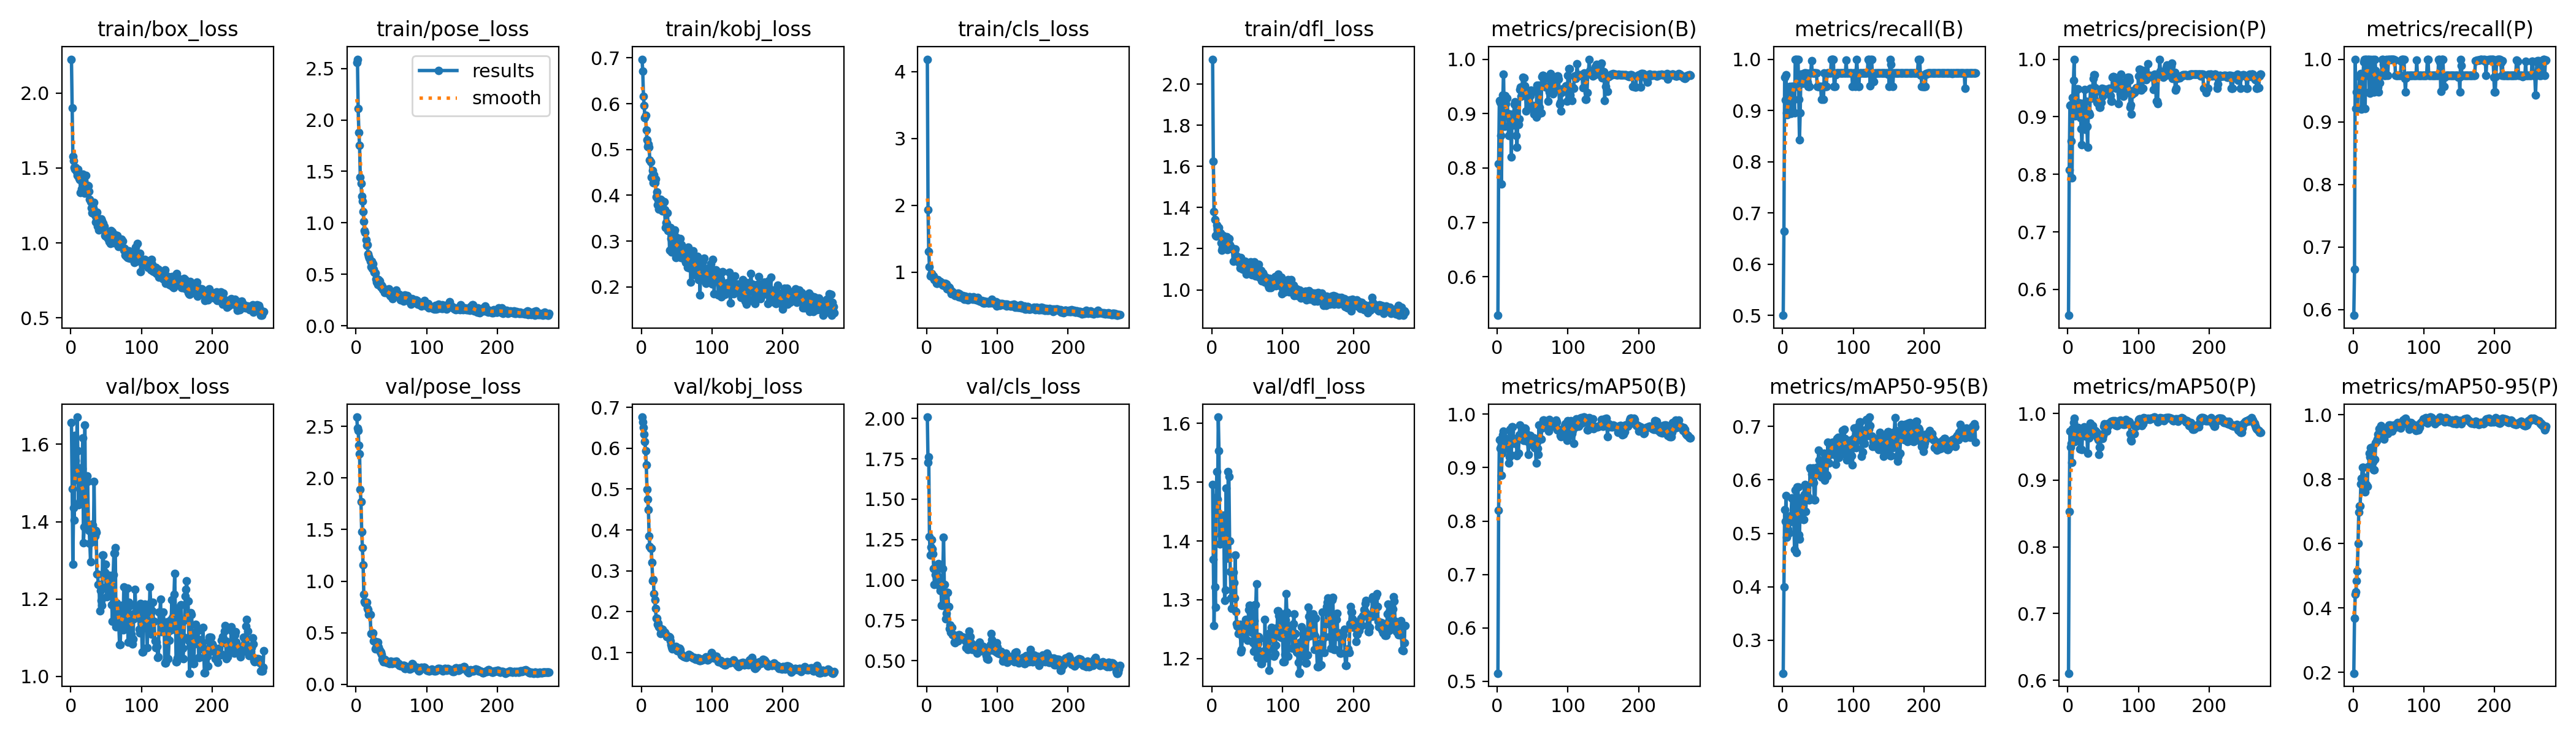

The data file committed next to this chart (first rows):
epoch, time, train/box_loss, train/pose_loss, train/kobj_loss, train/cls_loss, train/dfl_loss, metrics/precision(B), metrics/recall(B), metrics/mAP50(B), metrics/mAP50-95(B), metrics/precision(P), metrics/recall(P), metrics/mAP50(P), metrics/mAP50-95(P), val/box_loss, val/pose_loss, val/kobj_loss, val/cls_loss, val/dfl_loss, lr/pg0, lr/pg1, lr/pg2
1, 36.69, 2.225, 2.558, 0.697, 4.186, 2.121, 0.5293, 0.5, 0.5152, 0.2384, 0.5549, 0.5907, 0.6104, 0.1976, 1.656, 2.591, 0.6762, 2.008, 1.496, 0.00012, 0.00012, 0.00012
2, 40.02, 1.902, 2.59, 0.6705, 1.935, 1.625, 0.8079, 0.6641, 0.8202, 0.3996, 0.8079, 0.6641, 0.853, 0.3689, 1.484, 2.482, 0.6643, 1.726, 1.368, 0.0002594, 0.0002594, 0.0002594
3, 43.05, 1.578, 2.111, 0.6166, 1.314, 1.38, 0.9244, 0.965, 0.952, 0.5437, 0.9198, 1, 0.973, 0.442, 1.29, 2.461, 0.6508, 1.76, 1.257, 0.000398, 0.000398, 0.000398
4, 46.37, 1.55, 1.88, 0.596, 1.084, 1.341, 0.921, 0.9208, 0.9363, 0.5224, 0.921, 0.9208, 0.9499, 0.4512, 1.436, 2.32, 0.6339, 1.268, 1.321, 0.000536, 0.000536, 0.000536
5, 49.32, 1.502, 1.751, 0.5686, 0.9406, 1.264, 0.8599, 0.9695, 0.9378, 0.5701, 0.8577, 0.9474, 0.9554, 0.484, 1.404, 2.235, 0.6168, 1.155, 1.287, 0.0006733, 0.0006733, 0.0006733
6, 52.53, 1.489, 1.443, 0.5743, 0.9686, 1.261, 0.771, 0.8947, 0.8856, 0.4927, 0.7936, 0.9211, 0.9268, 0.5151, 1.622, 1.886, 0.5943, 1.203, 1.474, 0.0008099, 0.0008099, 0.0008099
7, 55.62, 1.503, 1.385, 0.5424, 0.9787, 1.316, 0.8944, 0.8921, 0.9264, 0.5177, 0.9333, 0.9474, 0.9772, 0.5999, 1.558, 1.768, 0.5597, 1.248, 1.518, 0.0009457, 0.0009457, 0.0009457
8, 58.73, 1.476, 1.259, 0.5217, 0.9416, 1.293, 0.9344, 0.9211, 0.9614, 0.507, 0.9629, 0.9474, 0.9865, 0.6979, 1.508, 1.477, 0.4985, 1.192, 1.471, 0.001081, 0.001081, 0.001081
9, 61.7, 1.449, 1.212, 0.5057, 0.9254, 1.294, 0.9729, 0.9458, 0.9683, 0.5006, 1, 0.9721, 0.9923, 0.7159, 1.67, 1.327, 0.4759, 1.161, 1.611, 0.001215, 0.001215, 0.001215
10, 64.99, 1.491, 1.109, 0.5115, 0.9414, 1.302, 0.8768, 0.9474, 0.9373, 0.5207, 0.9011, 0.9737, 0.958, 0.7177, 1.583, 1.155, 0.4501, 1.072, 1.553, 0.001349, 0.001349, 0.001349
11, 68.1, 1.443, 1.015, 0.5051, 0.8861, 1.268, 0.9335, 0.8947, 0.9497, 0.5325, 0.9253, 0.9772, 0.9724, 0.7845, 1.444, 0.875, 0.3852, 0.9737, 1.395, 0.001482, 0.001482, 0.001482
12, 71.05, 1.431, 0.9221, 0.4769, 0.8997, 1.275, 0.9188, 0.894, 0.9541, 0.527, 0.9459, 0.9198, 0.9761, 0.8023, 1.538, 0.7987, 0.36, 1.031, 1.444, 0.001615, 0.001615, 0.001615
13, 74.19, 1.423, 0.9048, 0.4724, 0.8914, 1.229, 0.9281, 0.9474, 0.9536, 0.5658, 0.9486, 0.9723, 0.9787, 0.8359, 1.451, 0.7895, 0.3559, 1.032, 1.411, 0.001747, 0.001747, 0.001747
14, 77.14, 1.337, 0.8367, 0.4392, 0.8325, 1.193, 0.9281, 0.9474, 0.9536, 0.5658, 0.9486, 0.9723, 0.9787, 0.8359, 1.451, 0.7895, 0.3559, 1.032, 1.411, 0.001878, 0.001878, 0.001878
15, 80.16, 1.36, 0.7803, 0.441, 0.8336, 1.205, 0.9006, 0.9474, 0.9401, 0.5335, 0.9044, 0.9954, 0.9745, 0.806, 1.48, 0.7969, 0.321, 1.093, 1.435, 0.001931, 0.001931, 0.001931
16, 82.98, 1.366, 0.7889, 0.4547, 0.8887, 1.265, 0.8603, 0.9211, 0.9085, 0.5218, 0.914, 1, 0.9681, 0.7928, 1.538, 0.7351, 0.2761, 0.9877, 1.444, 0.001926, 0.001926, 0.001926
17, 86.09, 1.459, 0.7014, 0.4279, 0.8548, 1.241, 0.8965, 0.8947, 0.9194, 0.4695, 0.9241, 0.9211, 0.9471, 0.7605, 1.616, 0.7224, 0.2792, 1.103, 1.401, 0.001921, 0.001921, 0.001921
18, 88.94, 1.436, 0.6768, 0.4442, 0.8633, 1.258, 0.8987, 1, 0.9718, 0.5804, 0.8987, 1, 0.9718, 0.7759, 1.346, 0.6752, 0.2435, 0.9597, 1.299, 0.001916, 0.001916, 0.001916
19, 91.92, 1.418, 0.6572, 0.4273, 0.8586, 1.252, 0.8788, 1, 0.9673, 0.5529, 0.8788, 1, 0.9673, 0.7826, 1.386, 0.679, 0.2285, 0.9336, 1.316, 0.001911, 0.001911, 0.001911
20, 94.84, 1.33, 0.6291, 0.4357, 0.8286, 1.2, 0.8204, 0.9474, 0.924, 0.4639, 0.8512, 0.9737, 0.9461, 0.7776, 1.65, 0.6779, 0.2075, 1.014, 1.49, 0.001906, 0.001906, 0.001906
21, 97.8, 1.448, 0.575, 0.3961, 0.8412, 1.258, 0.8986, 1, 0.976, 0.5869, 0.8986, 1, 0.976, 0.8392, 1.396, 0.4902, 0.1839, 0.8437, 1.371, 0.001901, 0.001901, 0.001901
22, 100.7, 1.374, 0.626, 0.4074, 0.8354, 1.194, 0.8986, 1, 0.976, 0.5869, 0.8986, 1, 0.976, 0.8392, 1.396, 0.4902, 0.1839, 0.8437, 1.371, 0.001896, 0.001896, 0.001896
23, 103.7, 1.385, 0.5569, 0.3788, 0.8041, 1.212, 0.8794, 0.9211, 0.9541, 0.4973, 0.9052, 0.9474, 0.98, 0.8801, 1.518, 0.4882, 0.1687, 1.069, 1.518, 0.001891, 0.001891, 0.001891
24, 106.7, 1.383, 0.6058, 0.3903, 0.8336, 1.25, 0.9168, 0.8421, 0.9451, 0.4897, 0.9473, 0.9453, 0.9773, 0.8682, 1.503, 0.4946, 0.1729, 1.264, 1.51, 0.001886, 0.001886, 0.001886
25, 109.5, 1.381, 0.5473, 0.3696, 0.7963, 1.218, 0.9219, 0.8947, 0.9462, 0.5662, 0.8784, 1, 0.966, 0.8968, 1.384, 0.4195, 0.1638, 0.9713, 1.4, 0.001881, 0.001881, 0.001881
26, 112.4, 1.343, 0.5229, 0.3798, 0.8364, 1.21, 0.9022, 0.9712, 0.9516, 0.5445, 0.9266, 0.9971, 0.9701, 0.882, 1.376, 0.4215, 0.1607, 0.8522, 1.347, 0.001876, 0.001876, 0.001876
27, 115.3, 1.292, 0.5122, 0.3913, 0.8107, 1.202, 0.8601, 0.9706, 0.9502, 0.5418, 0.8834, 0.9966, 0.97, 0.8997, 1.344, 0.3457, 0.1469, 0.761, 1.303, 0.001871, 0.001871, 0.001871
28, 118.4, 1.273, 0.4549, 0.3839, 0.8206, 1.204, 0.8379, 0.9522, 0.9224, 0.5547, 0.8471, 1, 0.94, 0.8546, 1.296, 0.3525, 0.1489, 0.7944, 1.285, 0.001866, 0.001866, 0.001866
29, 121.4, 1.235, 0.4238, 0.3883, 0.7544, 1.197, 0.88, 0.9654, 0.9273, 0.5257, 0.9068, 0.9474, 0.9635, 0.8298, 1.393, 0.4108, 0.1564, 0.9232, 1.347, 0.001861, 0.001861, 0.001861
30, 124.3, 1.201, 0.4574, 0.3662, 0.7642, 1.139, 0.88, 0.9654, 0.9273, 0.5257, 0.9068, 0.9474, 0.9635, 0.8298, 1.393, 0.4108, 0.1564, 0.9232, 1.347, 0.001856, 0.001856, 0.001856
31, 127.4, 1.248, 0.403, 0.3835, 0.779, 1.199, 0.8901, 0.9737, 0.9611, 0.5725, 0.904, 1, 0.9691, 0.8618, 1.391, 0.4068, 0.1547, 0.8347, 1.329, 0.001852, 0.001852, 0.001852
32, 130.4, 1.234, 0.4486, 0.3862, 0.7647, 1.19, 0.9447, 0.9737, 0.9792, 0.5912, 0.9491, 0.9821, 0.985, 0.9133, 1.349, 0.3585, 0.1483, 0.7, 1.303, 0.001847, 0.001847, 0.001847
33, 133.5, 1.271, 0.4349, 0.3684, 0.7452, 1.2, 0.9484, 0.9681, 0.9583, 0.5404, 0.9484, 0.9681, 0.9749, 0.9187, 1.503, 0.3319, 0.1492, 0.7222, 1.376, 0.001842, 0.001842, 0.001842
34, 136.5, 1.184, 0.3942, 0.3298, 0.718, 1.161, 0.9323, 0.9737, 0.9639, 0.5817, 0.9323, 0.9737, 0.9755, 0.9237, 1.363, 0.3133, 0.1456, 0.6738, 1.28, 0.001837, 0.001837, 0.001837
35, 139.5, 1.138, 0.3796, 0.3407, 0.6758, 1.145, 0.9478, 0.9557, 0.9755, 0.5635, 0.9478, 0.9557, 0.9818, 0.9405, 1.377, 0.3156, 0.1441, 0.7044, 1.26, 0.001832, 0.001832, 0.001832
36, 142.3, 1.166, 0.3934, 0.3383, 0.7102, 1.163, 0.9663, 0.9474, 0.9649, 0.5687, 0.9663, 0.9474, 0.9733, 0.9282, 1.372, 0.2872, 0.1395, 0.7073, 1.255, 0.001827, 0.001827, 0.001827
37, 145.1, 1.204, 0.3808, 0.3617, 0.7015, 1.158, 0.9654, 0.9474, 0.9511, 0.5629, 0.9734, 0.962, 0.9698, 0.9561, 1.264, 0.2444, 0.1388, 0.6617, 1.243, 0.001822, 0.001822, 0.001822
38, 147.8, 1.11, 0.3555, 0.3228, 0.6714, 1.133, 0.9654, 0.9474, 0.9511, 0.5629, 0.9734, 0.962, 0.9698, 0.9561, 1.264, 0.2444, 0.1388, 0.6617, 1.243, 0.001817, 0.001817, 0.001817
39, 150.9, 1.133, 0.3509, 0.323, 0.6638, 1.132, 0.9508, 0.9737, 0.9744, 0.6223, 0.9508, 0.9737, 0.9744, 0.9654, 1.237, 0.2195, 0.1394, 0.6151, 1.246, 0.001812, 0.001812, 0.001812
40, 153.8, 1.086, 0.3238, 0.2796, 0.6507, 1.107, 0.9446, 0.9737, 0.9728, 0.6201, 0.9446, 0.9737, 0.9728, 0.9577, 1.237, 0.2391, 0.1371, 0.6103, 1.259, 0.001807, 0.001807, 0.001807
41, 156.9, 1.118, 0.3392, 0.3301, 0.6775, 1.156, 0.9045, 0.9974, 0.9643, 0.6105, 0.9246, 1, 0.9648, 0.9512, 1.169, 0.2347, 0.1286, 0.6331, 1.212, 0.001802, 0.001802, 0.001802
42, 159.7, 1.112, 0.3548, 0.3061, 0.666, 1.117, 0.9383, 0.9737, 0.9495, 0.6053, 0.9238, 1, 0.9631, 0.9489, 1.222, 0.2317, 0.1204, 0.626, 1.215, 0.001797, 0.001797, 0.001797
43, 162.4, 1.159, 0.3495, 0.2765, 0.6725, 1.099, 0.94, 0.9737, 0.9488, 0.6224, 0.9263, 0.9917, 0.9602, 0.9352, 1.196, 0.2145, 0.1132, 0.6305, 1.235, 0.001792, 0.001792, 0.001792
44, 165.3, 1.149, 0.3309, 0.2952, 0.6849, 1.113, 0.9217, 0.9737, 0.9243, 0.5945, 0.9217, 0.9737, 0.9387, 0.9241, 1.184, 0.2119, 0.109, 0.623, 1.25, 0.001787, 0.001787, 0.001787
45, 168.1, 1.112, 0.3165, 0.2841, 0.631, 1.129, 0.9161, 0.9737, 0.9492, 0.5624, 0.9161, 0.9737, 0.9492, 0.9444, 1.314, 0.2104, 0.1133, 0.6615, 1.246, 0.001782, 0.001782, 0.001782
46, 171, 1.13, 0.3578, 0.3207, 0.6789, 1.12, 0.9161, 0.9737, 0.9492, 0.5624, 0.9161, 0.9737, 0.9492, 0.9444, 1.314, 0.2104, 0.1133, 0.6615, 1.246, 0.001777, 0.001777, 0.001777
47, 174, 1.11, 0.3132, 0.3249, 0.6645, 1.137, 0.9326, 0.9737, 0.9598, 0.6105, 0.9253, 1, 0.9687, 0.9582, 1.267, 0.1983, 0.11, 0.6492, 1.259, 0.001772, 0.001772, 0.001772
48, 177.1, 1.049, 0.2958, 0.2796, 0.641, 1.094, 0.9426, 0.9737, 0.9507, 0.6238, 0.9499, 0.9976, 0.9686, 0.954, 1.269, 0.2099, 0.1104, 0.6386, 1.266, 0.001767, 0.001767, 0.001767
49, 180.2, 1.043, 0.2877, 0.2641, 0.6182, 1.077, 0.9098, 0.9474, 0.943, 0.6118, 0.9351, 0.9737, 0.9622, 0.9417, 1.29, 0.2258, 0.1157, 0.6492, 1.261, 0.001762, 0.001762, 0.001762
50, 183.2, 1.051, 0.3275, 0.3076, 0.6278, 1.113, 0.9151, 0.9474, 0.9507, 0.6149, 0.9488, 1, 0.9667, 0.9548, 1.232, 0.2038, 0.1111, 0.6457, 1.231, 0.001757, 0.001757, 0.001757
51, 186.2, 1.059, 0.3275, 0.2904, 0.647, 1.098, 0.9139, 0.9474, 0.9523, 0.6551, 0.9481, 1, 0.9803, 0.9677, 1.206, 0.202, 0.1042, 0.6445, 1.258, 0.001752, 0.001752, 0.001752
52, 189.1, 1.039, 0.2641, 0.2946, 0.6187, 1.097, 0.899, 0.9474, 0.9553, 0.6377, 0.9469, 1, 0.984, 0.9677, 1.23, 0.2119, 0.1073, 0.6443, 1.283, 0.001748, 0.001748, 0.001748
53, 192.2, 1.03, 0.3075, 0.2671, 0.5991, 1.085, 0.9049, 0.9474, 0.9372, 0.6087, 0.9468, 1, 0.9829, 0.9627, 1.261, 0.215, 0.1103, 0.641, 1.29, 0.001743, 0.001743, 0.001743
54, 195.2, 1.008, 0.3153, 0.2957, 0.6068, 1.097, 0.9049, 0.9474, 0.9372, 0.6087, 0.9468, 1, 0.9829, 0.9627, 1.261, 0.215, 0.1103, 0.641, 1.29, 0.001738, 0.001738, 0.001738
55, 198.2, 1.068, 0.32, 0.3058, 0.6365, 1.135, 0.8939, 0.9211, 0.9088, 0.6046, 0.947, 1, 0.973, 0.9499, 1.258, 0.2049, 0.1082, 0.6234, 1.278, 0.001733, 0.001733, 0.001733
56, 201.1, 0.996, 0.2915, 0.2639, 0.5935, 1.072, 0.9519, 0.9474, 0.9474, 0.6235, 0.9458, 1, 0.9833, 0.9605, 1.215, 0.2174, 0.09902, 0.5823, 1.245, 0.001728, 0.001728, 0.001728
57, 204.2, 1.081, 0.3465, 0.2918, 0.619, 1.101, 0.9381, 0.9474, 0.9365, 0.6127, 0.9469, 1, 0.9803, 0.9612, 1.242, 0.2236, 0.09485, 0.5927, 1.27, 0.001723, 0.001723, 0.001723
58, 207.1, 1.015, 0.2942, 0.2742, 0.5826, 1.084, 0.8994, 0.9211, 0.9242, 0.6135, 0.9482, 1, 0.985, 0.9677, 1.185, 0.2036, 0.09217, 0.57, 1.226, 0.001718, 0.001718, 0.001718
59, 209.9, 1.072, 0.3035, 0.2744, 0.6233, 1.085, 0.9526, 0.9737, 0.9797, 0.6492, 0.9499, 0.999, 0.9835, 0.9612, 1.143, 0.1924, 0.09104, 0.6188, 1.212, 0.001713, 0.001713, 0.001713
60, 213, 1.043, 0.2975, 0.281, 0.6305, 1.137, 0.9115, 0.9474, 0.9559, 0.5997, 0.9368, 0.9737, 0.9851, 0.9667, 1.263, 0.2005, 0.0911, 0.6827, 1.264, 0.001708, 0.001708, 0.001708
... 213 more rows
